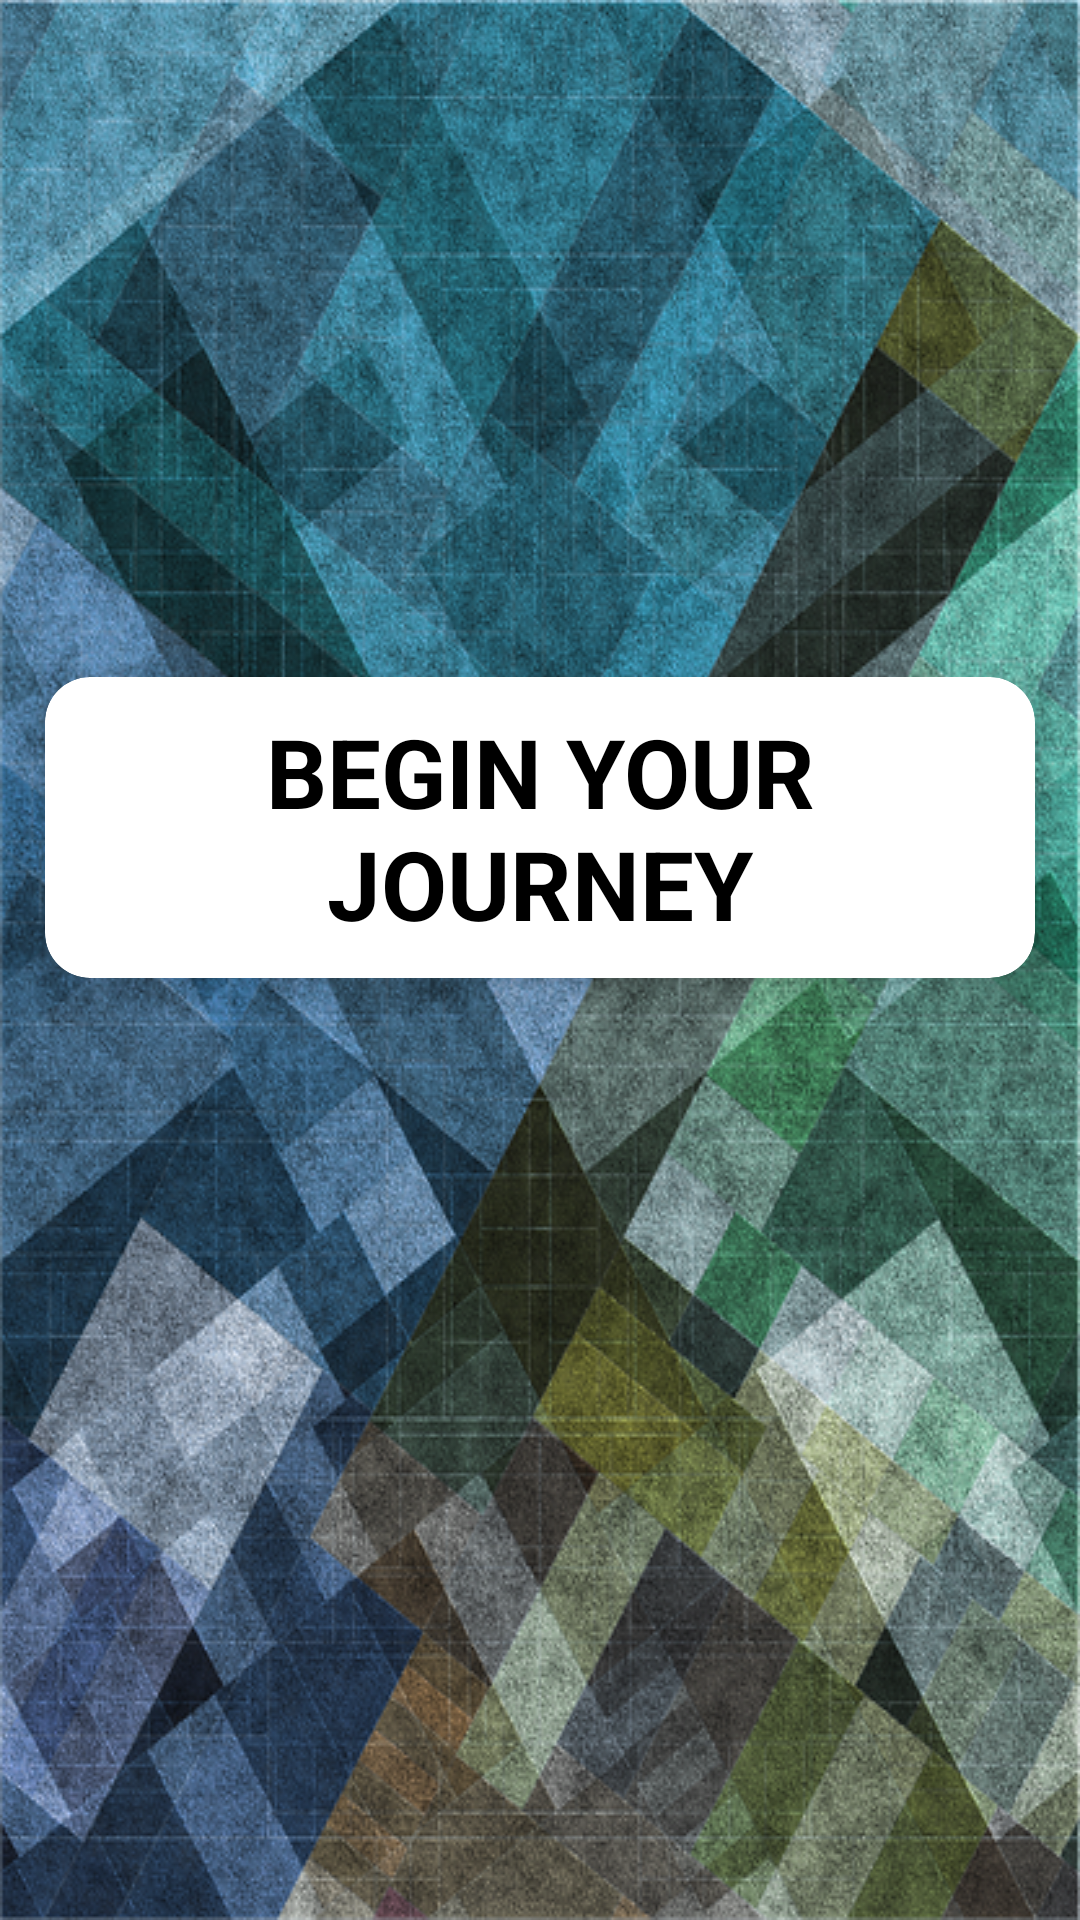

Android layout source for this screen:
<!-- AndroidManifest.xml: application theme Theme.QUIZZO -->
<!-- res/layout/activity_splash_screen.xml -->
<?xml version="1.0" encoding="utf-8"?>
<layout xmlns:android="http://schemas.android.com/apk/res/android"
    xmlns:app="http://schemas.android.com/apk/res-auto"
    xmlns:tools="http://schemas.android.com/tools">

    <LinearLayout
        android:layout_width="match_parent"
        android:layout_height="match_parent"
        tools:context=".SplashScreen"
        android:orientation="vertical"
        android:background="@drawable/bg_image"
        android:gravity="center">

        <androidx.cardview.widget.CardView
            android:layout_margin="15dp"
            android:layout_width="match_parent"
            android:layout_height="wrap_content"
            app:cardCornerRadius="15dp"
            android:layout_marginEnd="20dp"
            android:layout_marginStart="20dp"
            app:cardElevation="10dp"
            android:backgroundTint="@color/white"
            android:background="@color/black">

            <TextView
                android:id="@+id/tv_splash"
                android:padding="10dp"
                android:layout_width="match_parent"
                android:layout_height="wrap_content"
                android:text="Begin Your Journey"
                android:gravity="center"
                android:textSize="32sp"
                android:textStyle="bold"
                android:textAllCaps="true"
                android:textColor="@color/black"/>

        </androidx.cardview.widget.CardView>

        <ImageView
            android:layout_margin="15dp"
            android:id="@+id/iv_splash"
            android:layout_width="wrap_content"
            android:layout_height="wrap_content"
            android:src="@drawable/splash_screen"
            android:contentDescription="@string/app_name" />

        <ProgressBar
            android:id="@+id/pb_splash"
            android:layout_width="wrap_content"
            android:layout_height="wrap_content"
            android:indeterminate="true"
            android:layout_marginTop="10dp"/>

    </LinearLayout>
</layout>
<!-- resources referenced by this layout -->
<resources>
  <!-- drawable bg_image: png bitmap (drawable, 706260 bytes) -->
  <string name="app_name">QUIZZO</string>
  <style name="Theme.QUIZZO" parent="Theme.MaterialComponents.DayNight.NoActionBar">
          
          <item name="colorPrimary">@color/purple_500</item>
          <item name="colorPrimaryVariant">@color/purple_700</item>
          <item name="colorOnPrimary">@color/white</item>
          
          <item name="colorSecondary">@color/teal_200</item>
          <item name="colorSecondaryVariant">@color/teal_700</item>
          <item name="colorOnSecondary">@color/black</item>
          
          <item name="android:statusBarColor">?attr/colorPrimaryVariant</item>
          
      </style>
  <!-- not gathered from this repository: default colours our renderer supplied (Android Studio template values) -->
  <color name="purple_500">#FF6200EE</color>
  <color name="purple_700">#FF3700B3</color>
  <color name="teal_200">#FF03DAC5</color>
  <color name="teal_700">#FF018786</color>
  <color name="black">#FF000000</color>
  <color name="white">#FFFFFFFF</color>
</resources>
